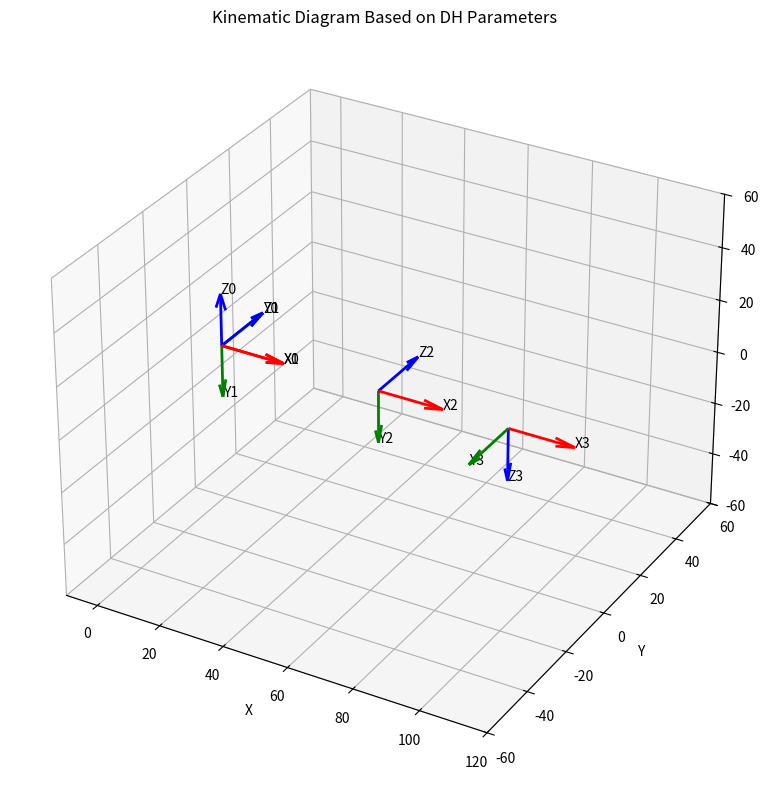

Generate this figure with matplotlib:
import matplotlib.pyplot as plt
from mpl_toolkits.mplot3d import Axes3D
import numpy as np

# Function to draw a coordinate frame
def draw_frame(ax, origin, R, label, length=20):
    colors = ['r', 'g', 'b']  # X, Y, Z
    axes = ['X', 'Y', 'Z']
    for i in range(3):
        vec = R[:, i] * length
        ax.quiver(*origin, *vec, color=colors[i], linewidth=2)
        ax.text(*(origin + vec), f"{axes[i]}{label}", fontsize=10)

# Create the 3D plot
fig = plt.figure(figsize=(10, 8))
ax = fig.add_subplot(111, projection='3d')

# Base frame (Frame 0)
O0 = np.array([0, 0, 0])
R0 = np.eye(3)  # identity matrix for base frame
draw_frame(ax, O0, R0, '0')

# Frame 1: Rotated -90 deg around X from Frame 0 (alpha1 = -90)
theta1 = 0
alpha1 = -np.pi / 2
Rz1 = np.array([[np.cos(theta1), -np.sin(theta1), 0],
                [np.sin(theta1),  np.cos(theta1), 0],
                [0,              0,             1]])
Rx1 = np.array([[1, 0, 0],
                [0, np.cos(alpha1), -np.sin(alpha1)],
                [0, np.sin(alpha1),  np.cos(alpha1)]])
R1 = R0 @ Rz1 @ Rx1
O1 = O0 + R0 @ np.array([0, 0, 0])  # d1 = 0
draw_frame(ax, O1, R1, '1')

# Frame 2: Translate along X1 by L1, alpha2 = 0
L1 = 50
alpha2 = 0
Rz2 = np.eye(3)
Rx2 = np.array([[1, 0, 0],
                [0, np.cos(alpha2), -np.sin(alpha2)],
                [0, np.sin(alpha2),  np.cos(alpha2)]])
R2 = R1 @ Rz2 @ Rx2
O2 = O1 + R1 @ np.array([L1, 0, 0])
draw_frame(ax, O2, R2, '2')

# Frame 3: Translate along X2 by L2, alpha3 = -90
L2 = 40
alpha3 = -np.pi / 2
Rz3 = np.eye(3)
Rx3 = np.array([[1, 0, 0],
                [0, np.cos(alpha3), -np.sin(alpha3)],
                [0, np.sin(alpha3),  np.cos(alpha3)]])
R3 = R2 @ Rz3 @ Rx3
O3 = O2 + R2 @ np.array([L2, 0, 0])
draw_frame(ax, O3, R3, '3')

# Set plot limits and labels
ax.set_xlim([-10, 120   ])
ax.set_ylim([-60, 60])
ax.set_zlim([-60, 60])
ax.set_xlabel("X")
ax.set_ylabel("Y")
ax.set_zlabel("Z")
ax.set_title("Kinematic Diagram Based on DH Parameters")
plt.tight_layout()
plt.show()
